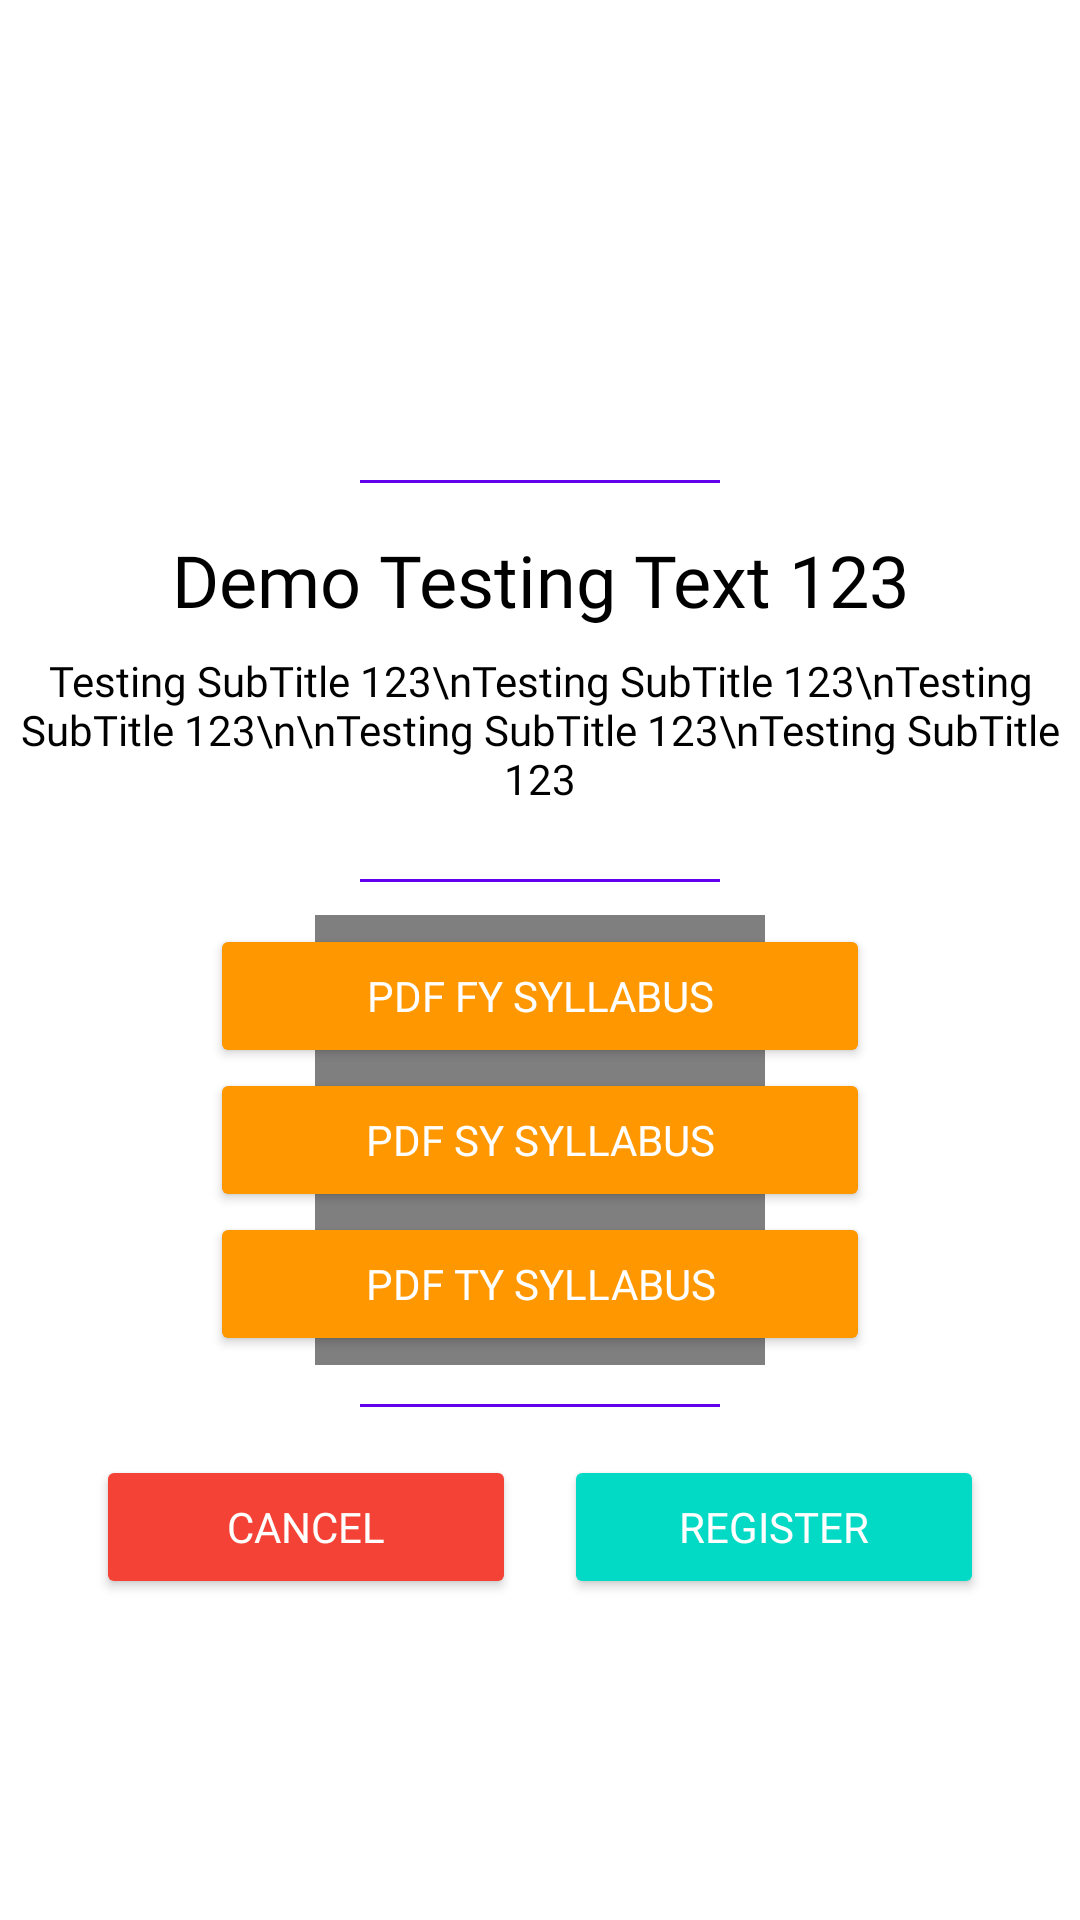

This screen was rendered from an Android layout file. Write that file and the resources it references.
<!-- AndroidManifest.xml: application theme Theme.CollegeAdmissionManagementSystem -->
<!-- res/layout/course_popup.xml -->
<?xml version="1.0" encoding="utf-8"?>
<androidx.constraintlayout.widget.ConstraintLayout

    xmlns:app="http://schemas.android.com/apk/res-auto"
    android:orientation="vertical"
    android:background="@color/white"
    xmlns:android="http://schemas.android.com/apk/res/android"
    android:layout_width="match_parent"
    android:layout_height="match_parent">

    <ImageView
        android:id="@+id/coursePopupImg"
        android:layout_width="120dp"
        android:layout_height="120dp"
        android:layout_gravity="center"
        android:layout_marginTop="16dp"
        android:background="@drawable/course_flat"
        app:layout_constraintEnd_toEndOf="parent"
        app:layout_constraintStart_toStartOf="parent"
        app:layout_constraintTop_toTopOf="parent" />

    <View
        android:id="@+id/coursePopupView"
        android:layout_width="match_parent"
        android:layout_height="1dp"
        android:layout_gravity="center"
        android:layout_marginTop="24dp"
        android:layout_marginStart="120dp"
        android:layout_marginEnd="120dp"
        android:background="@color/colorPrimary"
        android:foregroundGravity="center"
        app:layout_constraintEnd_toEndOf="parent"
        app:layout_constraintStart_toStartOf="parent"
        app:layout_constraintTop_toBottomOf="@+id/coursePopupImg" />

    <TextView
        android:id="@+id/coursePopupTextViewTitle"
        android:layout_width="wrap_content"
        android:layout_height="wrap_content"
        android:layout_gravity="center"
        android:layout_marginTop="16dp"
        android:fontFamily="@font/sf_pro_display_bold"
        android:text="Demo Testing Text 123"
        android:textAlignment="center"
        android:textColor="@color/black"
        android:textSize="24dp"
        app:layout_constraintEnd_toEndOf="parent"
        app:layout_constraintStart_toStartOf="parent"
        app:layout_constraintTop_toBottomOf="@+id/coursePopupView" />

    <TextView
        android:id="@+id/coursePopupTextViewSubTitle"
        android:layout_width="wrap_content"
        android:layout_height="wrap_content"
        android:layout_gravity="center"
        android:layout_marginTop="8dp"
        android:fontFamily="@font/sf_pro_display_regular"
        android:text="Testing SubTitle 123\nTesting SubTitle 123\nTesting SubTitle 123\n\nTesting SubTitle 123\nTesting SubTitle 123"
        android:textAlignment="center"
        android:textColor="@color/black"
        android:textSize="14dp"
        app:layout_constraintEnd_toEndOf="parent"
        app:layout_constraintStart_toStartOf="parent"
        app:layout_constraintTop_toBottomOf="@+id/coursePopupTextViewTitle" />

    <View
        android:id="@+id/coursePopupView1"
        android:layout_width="match_parent"
        android:layout_height="1dp"
        android:layout_gravity="center"
        android:layout_marginTop="24dp"
        android:layout_marginEnd="120dp"
        android:layout_marginStart="120dp"
        android:background="@color/colorPrimary"
        android:foregroundGravity="center"
        app:layout_constraintEnd_toEndOf="parent"
        app:layout_constraintStart_toStartOf="parent"
        app:layout_constraintTop_toBottomOf="@+id/coursePopupTextViewSubTitle" />

    <Button
        android:id="@+id/coursePopupPDFBtn1"
        android:layout_width="220dp"
        android:layout_height="48dp"
        android:layout_gravity="center"
        android:layout_marginTop="14dp"
        android:backgroundTint="@color/colorOrange"
        android:fontFamily="@font/sf_pro_display_bold"
        android:text="PDF FY SYLLABUS"
        android:textAlignment="center"
        android:textAllCaps="true"
        android:textColor="@color/white"
        app:layout_constraintEnd_toEndOf="parent"
        app:layout_constraintStart_toStartOf="parent"
        app:layout_constraintTop_toBottomOf="@+id/coursePopupView1" />

    <Button
        android:id="@+id/coursePopupPDFBtn2"
        android:layout_width="220dp"
        android:layout_height="48dp"
        android:layout_gravity="center"
        android:backgroundTint="@color/colorOrange"
        android:fontFamily="@font/sf_pro_display_bold"
        android:text="PDF SY SYLLABUS"
        android:textAlignment="center"
        android:textAllCaps="true"
        android:textColor="@color/white"
        app:layout_constraintEnd_toEndOf="parent"
        app:layout_constraintStart_toStartOf="parent"
        app:layout_constraintTop_toBottomOf="@+id/coursePopupPDFBtn1" />

    <Button
        android:id="@+id/coursePopupPDFBtn3"
        android:layout_width="220dp"
        android:layout_height="48dp"
        android:layout_gravity="center"
        android:backgroundTint="@color/colorOrange"
        android:fontFamily="@font/sf_pro_display_bold"
        android:text="PDF TY SYLLABUS"
        android:textAlignment="center"
        android:textAllCaps="true"
        android:textColor="@color/white"
        app:layout_constraintEnd_toEndOf="parent"
        app:layout_constraintStart_toStartOf="parent"
        app:layout_constraintTop_toBottomOf="@+id/coursePopupPDFBtn2" />

    <View
        android:id="@+id/coursePopupView2"
        android:layout_width="match_parent"
        android:layout_height="1dp"
        android:layout_gravity="center"
        android:layout_marginTop="16dp"
        android:layout_marginStart="120dp"
        android:layout_marginEnd="120dp"
        android:background="@color/colorPrimary"
        android:foregroundGravity="center"
        app:layout_constraintEnd_toEndOf="parent"
        app:layout_constraintStart_toStartOf="parent"
        app:layout_constraintTop_toBottomOf="@+id/coursePopupPDFBtn3" />

    <LinearLayout
        app:layout_constraintTop_toBottomOf="@+id/coursePopupView2"
        android:layout_marginEnd="24dp"
        android:layout_marginStart="24dp"
        android:orientation="horizontal"
        android:layout_marginTop="8dp"
        android:layout_marginBottom="4dp"
        android:layout_gravity="center"
        android:layout_width="match_parent"
        android:layout_height="wrap_content">

        <Button
            android:id="@+id/coursePopupCancelBtn"
            android:textAllCaps="true"
            android:text="CANCEL"
            android:layout_margin="8dp"
            android:layout_weight="1"
            android:textAlignment="center"
            android:textColor="@color/white"
            android:fontFamily="@font/sf_pro_display_bold"
            android:backgroundTint="@color/colorRed"
            android:layout_gravity="center"
            android:layout_width="match_parent"
            android:layout_height="48dp" />

        <Button
            android:id="@+id/coursePopupRegBtn"
            android:textAllCaps="true"
            android:text="REGISTER"
            android:textAlignment="center"
            android:textColor="@color/white"
            android:fontFamily="@font/sf_pro_display_bold"
            android:backgroundTint="@color/colorAccent"
            android:layout_margin="8dp"
            android:layout_weight="1"
            android:layout_gravity="center"
            android:layout_width="match_parent"
            android:layout_height="48dp"/>

    </LinearLayout>

    <com.airbnb.lottie.LottieAnimationView
        android:id="@+id/RegWinCautionAnim"
        android:layout_width="150dp"
        android:layout_height="150dp"
        app:lottie_rawRes="@raw/caution_anim"
        app:lottie_autoPlay="false"
        app:lottie_loop="true"
        android:scaleType="centerCrop"
        app:layout_constraintBottom_toBottomOf="@+id/coursePopupPDFBtn3"
        app:layout_constraintEnd_toEndOf="parent"
        app:layout_constraintStart_toStartOf="parent"
        app:layout_constraintTop_toTopOf="@+id/coursePopupPDFBtn1" />

</androidx.constraintlayout.widget.ConstraintLayout>
<!-- resources referenced by this layout -->
<resources>
  <color name="black">#FF000000</color>
  <color name="colorAccent">#03DAC5</color>
  <color name="colorOrange">#FF9800</color>
  <color name="colorPrimary">#6200EE</color>
  <color name="colorRed">#F44336</color>
  <color name="white">#FFFFFFFF</color>
  <style name="Theme.CollegeAdmissionManagementSystem" parent="Theme.MaterialComponents.DayNight.NoActionBar">
          
          <item name="colorPrimary">@color/purple_500</item>
          <item name="colorPrimaryVariant">@color/purple_700</item>
          <item name="colorOnPrimary">@color/white</item>
          
          <item name="colorSecondary">@color/teal_200</item>
          <item name="colorSecondaryVariant">@color/teal_700</item>
          <item name="colorOnSecondary">@color/black</item>
          
          <item name="android:statusBarColor" tools:targetApi="l">?attr/colorPrimaryVariant</item>
          
      </style>
  <color name="purple_500">#FF6200EE</color>
  <color name="purple_700">#FF3700B3</color>
  <color name="teal_200">#FF03DAC5</color>
  <color name="teal_700">#FF018786</color>
</resources>
